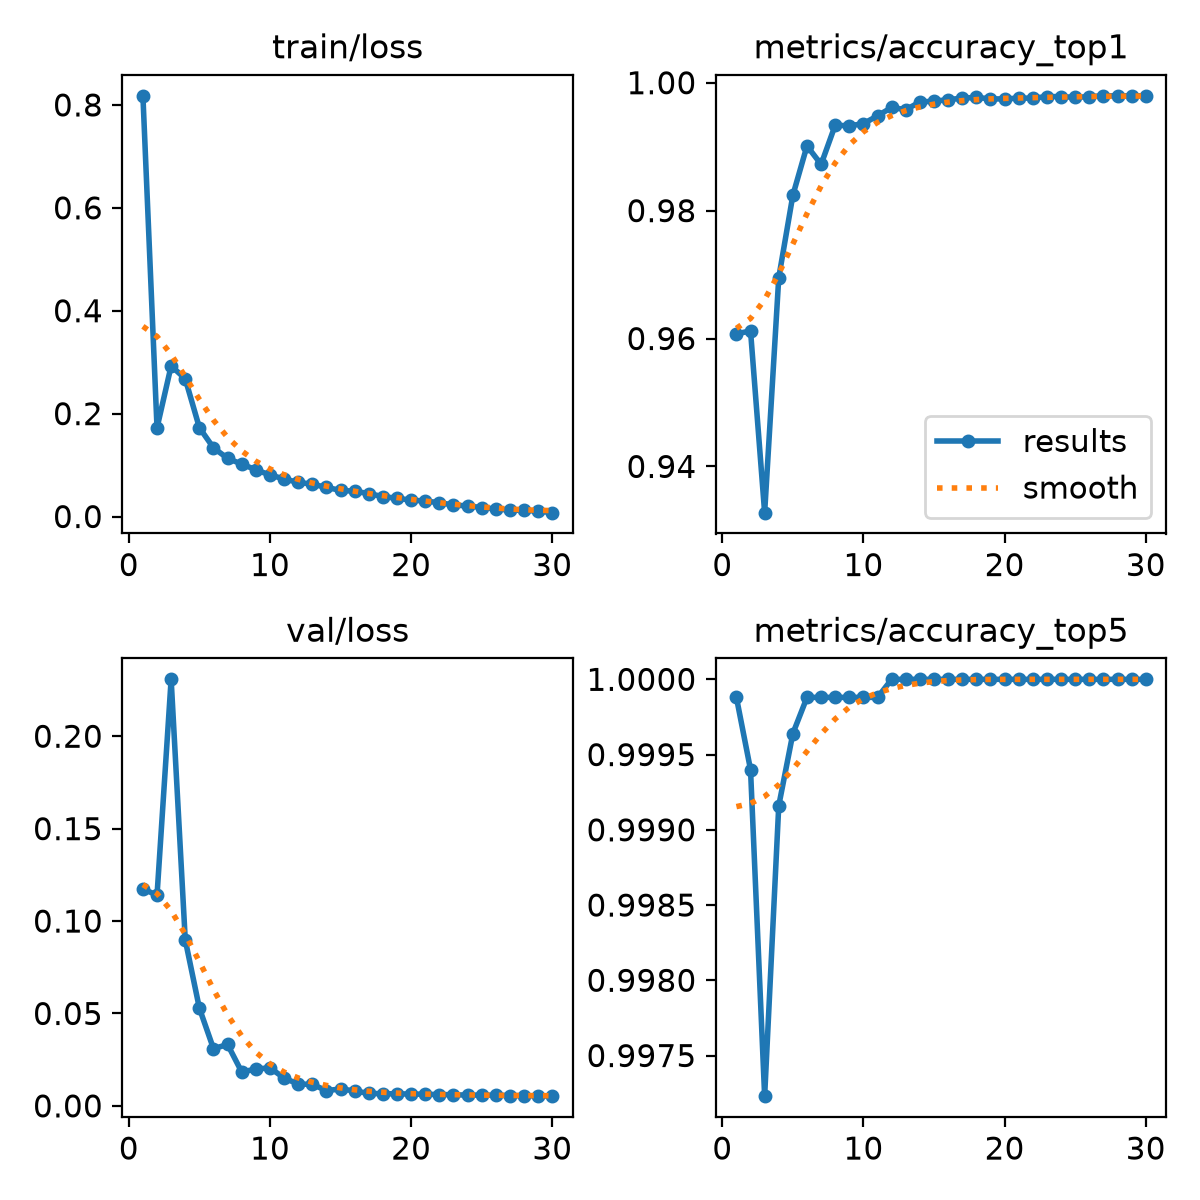

The file beside this chart, header and first rows:
epoch, time, train/loss, metrics/accuracy_top1, metrics/accuracy_top5, val/loss, lr/pg0, lr/pg1, lr/pg2, lr/pg3, lr/pg4, lr/pg5, lr/pg6, lr/pg7
1, 178.5, 0.8177, 0.9607, 0.9999, 0.1174, 0.009993, 0.003331, 0.009993, 0.003331, 0.009993, 0.003331, 0.009993, 0.003331
2, 254.1, 0.1724, 0.9612, 0.9994, 0.114, 0.01933, 0.006444, 0.01933, 0.006444, 0.01933, 0.006444, 0.01933, 0.006444
3, 325.5, 0.2928, 0.9328, 0.9972, 0.2308, 0.02801, 0.009338, 0.02801, 0.009338, 0.02801, 0.009338, 0.02801, 0.009338
4, 393.8, 0.2677, 0.9695, 0.9992, 0.0898, 0.02703, 0.00901, 0.02703, 0.00901, 0.02703, 0.00901, 0.02703, 0.00901
5, 463.5, 0.1727, 0.9824, 0.9996, 0.05289, 0.02604, 0.00868, 0.02604, 0.00868, 0.02604, 0.00868, 0.02604, 0.00868
6, 532.7, 0.1335, 0.9901, 0.9999, 0.03095, 0.02505, 0.00835, 0.02505, 0.00835, 0.02505, 0.00835, 0.02505, 0.00835
7, 600.6, 0.113, 0.9872, 0.9999, 0.03321, 0.02406, 0.00802, 0.02406, 0.00802, 0.02406, 0.00802, 0.02406, 0.00802
8, 668.9, 0.1018, 0.9934, 0.9999, 0.01835, 0.02307, 0.00769, 0.02307, 0.00769, 0.02307, 0.00769, 0.02307, 0.00769
9, 737.3, 0.09094, 0.9932, 0.9999, 0.01991, 0.02208, 0.00736, 0.02208, 0.00736, 0.02208, 0.00736, 0.02208, 0.00736
10, 805.7, 0.08062, 0.9936, 0.9999, 0.0206, 0.02109, 0.00703, 0.02109, 0.00703, 0.02109, 0.00703, 0.02109, 0.00703
11, 874.6, 0.07323, 0.9948, 0.9999, 0.01508, 0.0201, 0.0067, 0.0201, 0.0067, 0.0201, 0.0067, 0.0201, 0.0067
12, 943.2, 0.06623, 0.9961, 1, 0.01179, 0.01911, 0.00637, 0.01911, 0.00637, 0.01911, 0.00637, 0.01911, 0.00637
13, 1011, 0.06309, 0.9958, 1, 0.01167, 0.01812, 0.00604, 0.01812, 0.00604, 0.01812, 0.00604, 0.01812, 0.00604
14, 1080, 0.05651, 0.997, 1, 0.00825, 0.01713, 0.00571, 0.01713, 0.00571, 0.01713, 0.00571, 0.01713, 0.00571
15, 1149, 0.0509, 0.9971, 1, 0.00916, 0.01614, 0.00538, 0.01614, 0.00538, 0.01614, 0.00538, 0.01614, 0.00538
16, 1217, 0.04911, 0.9973, 1, 0.0081, 0.01515, 0.00505, 0.01515, 0.00505, 0.01515, 0.00505, 0.01515, 0.00505
17, 1286, 0.0446, 0.9976, 1, 0.00674, 0.01416, 0.00472, 0.01416, 0.00472, 0.01416, 0.00472, 0.01416, 0.00472
18, 1368, 0.03873, 0.9977, 1, 0.0066, 0.01317, 0.00439, 0.01317, 0.00439, 0.01317, 0.00439, 0.01317, 0.00439
19, 1444, 0.03541, 0.9975, 1, 0.0065, 0.01218, 0.00406, 0.01218, 0.00406, 0.01218, 0.00406, 0.01218, 0.00406
20, 1520, 0.03191, 0.9975, 1, 0.00643, 0.01119, 0.00373, 0.01119, 0.00373, 0.01119, 0.00373, 0.01119, 0.00373
21, 1638, 0.03005, 0.9976, 1, 0.00629, 0.0102, 0.0034, 0.0102, 0.0034, 0.0102, 0.0034, 0.0102, 0.0034
22, 1717, 0.02683, 0.9976, 1, 0.00611, 0.00921, 0.00307, 0.00921, 0.00307, 0.00921, 0.00307, 0.00921, 0.00307
23, 1796, 0.02244, 0.9978, 1, 0.00605, 0.00822, 0.00274, 0.00822, 0.00274, 0.00822, 0.00274, 0.00822, 0.00274
24, 1874, 0.02047, 0.9978, 1, 0.00582, 0.00723, 0.00241, 0.00723, 0.00241, 0.00723, 0.00241, 0.00723, 0.00241
25, 1953, 0.0175, 0.9977, 1, 0.00585, 0.00624, 0.00208, 0.00624, 0.00208, 0.00624, 0.00208, 0.00624, 0.00208
26, 2032, 0.01472, 0.9978, 1, 0.00571, 0.00525, 0.00175, 0.00525, 0.00175, 0.00525, 0.00175, 0.00525, 0.00175
27, 2114, 0.01247, 0.998, 1, 0.00561, 0.00426, 0.00142, 0.00426, 0.00142, 0.00426, 0.00142, 0.00426, 0.00142
28, 2195, 0.01182, 0.998, 1, 0.00549, 0.00327, 0.00109, 0.00327, 0.00109, 0.00327, 0.00109, 0.00327, 0.00109
29, 2274, 0.01062, 0.998, 1, 0.00547, 0.00228, 0.00076, 0.00228, 0.00076, 0.00228, 0.00076, 0.00228, 0.00076
30, 2354, 0.00749, 0.998, 1, 0.00526, 0.00129, 0.00043, 0.00129, 0.00043, 0.00129, 0.00043, 0.00129, 0.00043
